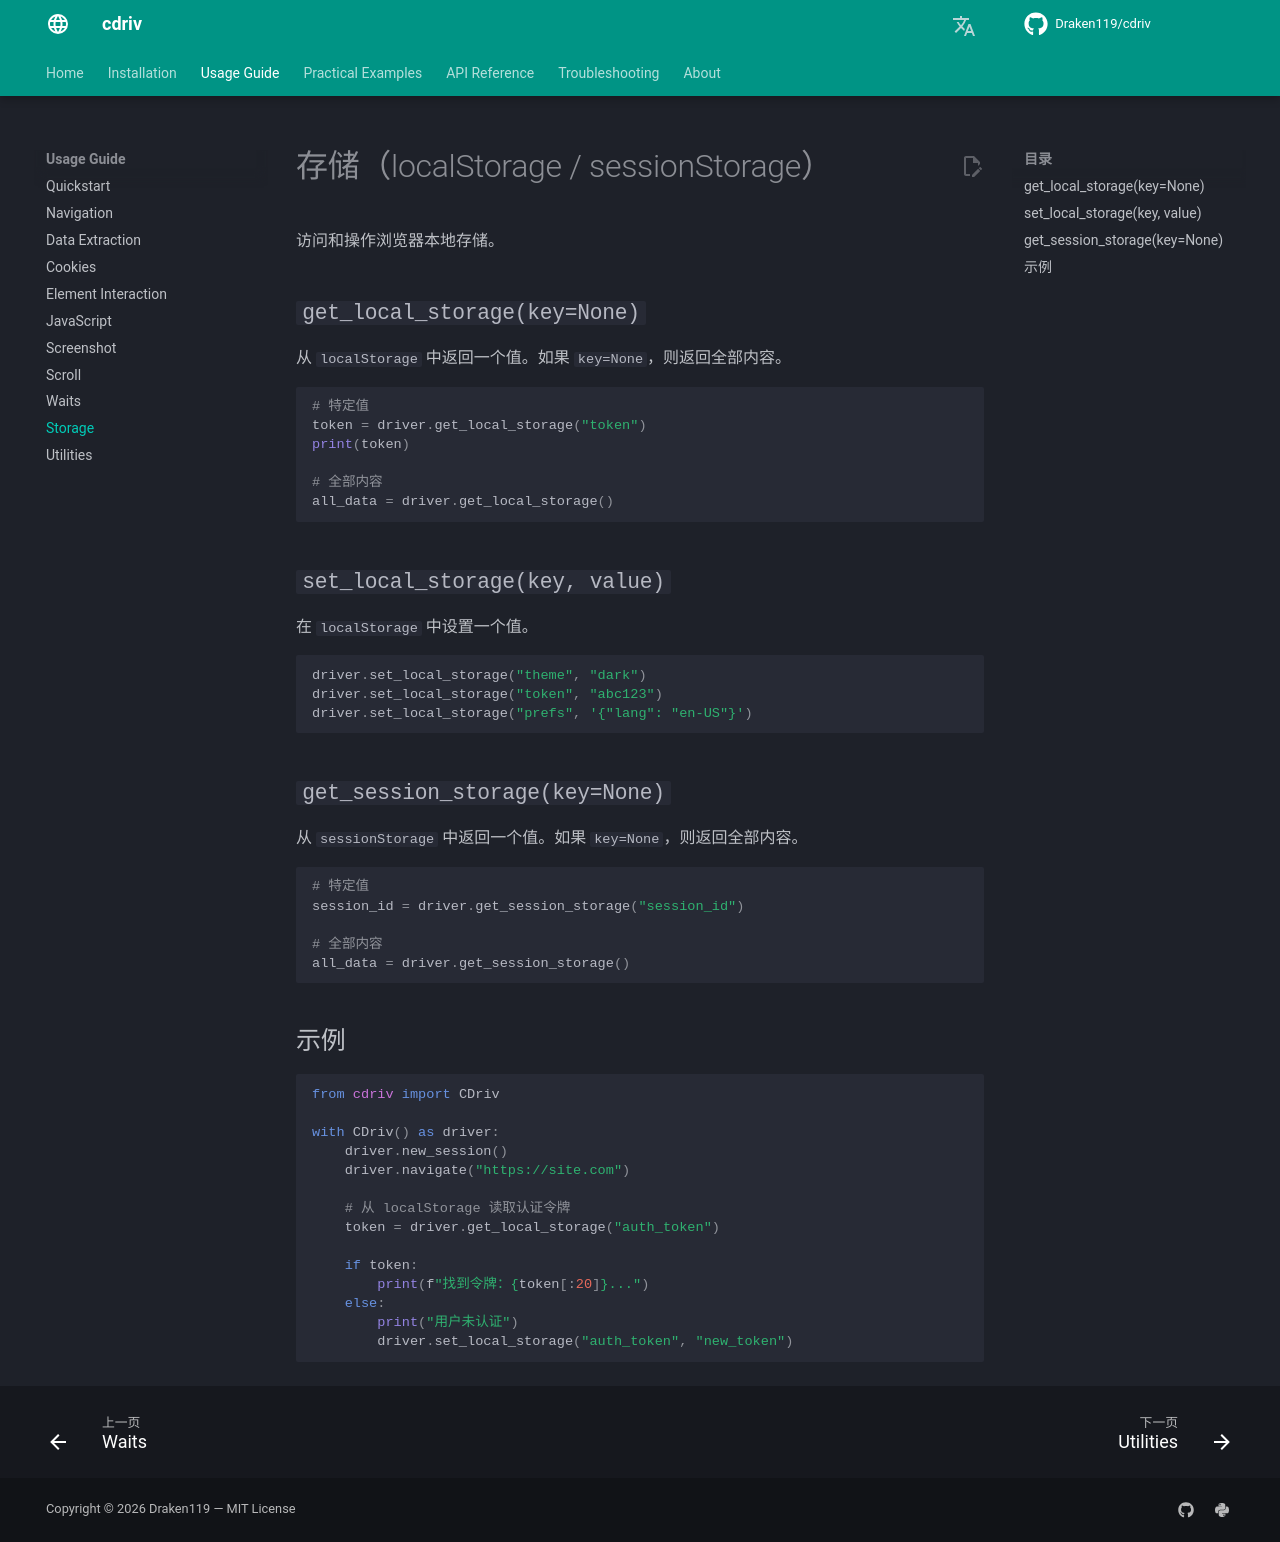

repository: Draken119/cdriv · page: zh/usage/storage/index.html · generator: mkdocs

# 存储（localStorage / sessionStorage）

访问和操作浏览器本地存储。

## `get_local_storage(key=None)`

从 `localStorage` 中返回一个值。如果 `key=None`，则返回全部内容。

```python
# 特定值
token = driver.get_local_storage("token")
print(token)

# 全部内容
all_data = driver.get_local_storage()
```

## `set_local_storage(key, value)`

在 `localStorage` 中设置一个值。

```python
driver.set_local_storage("theme", "dark")
driver.set_local_storage("token", "abc123")
driver.set_local_storage("prefs", '{"lang": "en-US"}')
```

## `get_session_storage(key=None)`

从 `sessionStorage` 中返回一个值。如果 `key=None`，则返回全部内容。

```python
# 特定值
session_id = driver.get_session_storage("session_id")

# 全部内容
all_data = driver.get_session_storage()
```

## 示例

```python
from cdriv import CDriv

with CDriv() as driver:
    driver.new_session()
    driver.navigate("https://site.com")

    # 从 localStorage 读取认证令牌
    token = driver.get_local_storage("auth_token")

    if token:
        print(f"找到令牌：{token[:20]}...")
    else:
        print("用户未认证")
        driver.set_local_storage("auth_token", "new_token")
```
